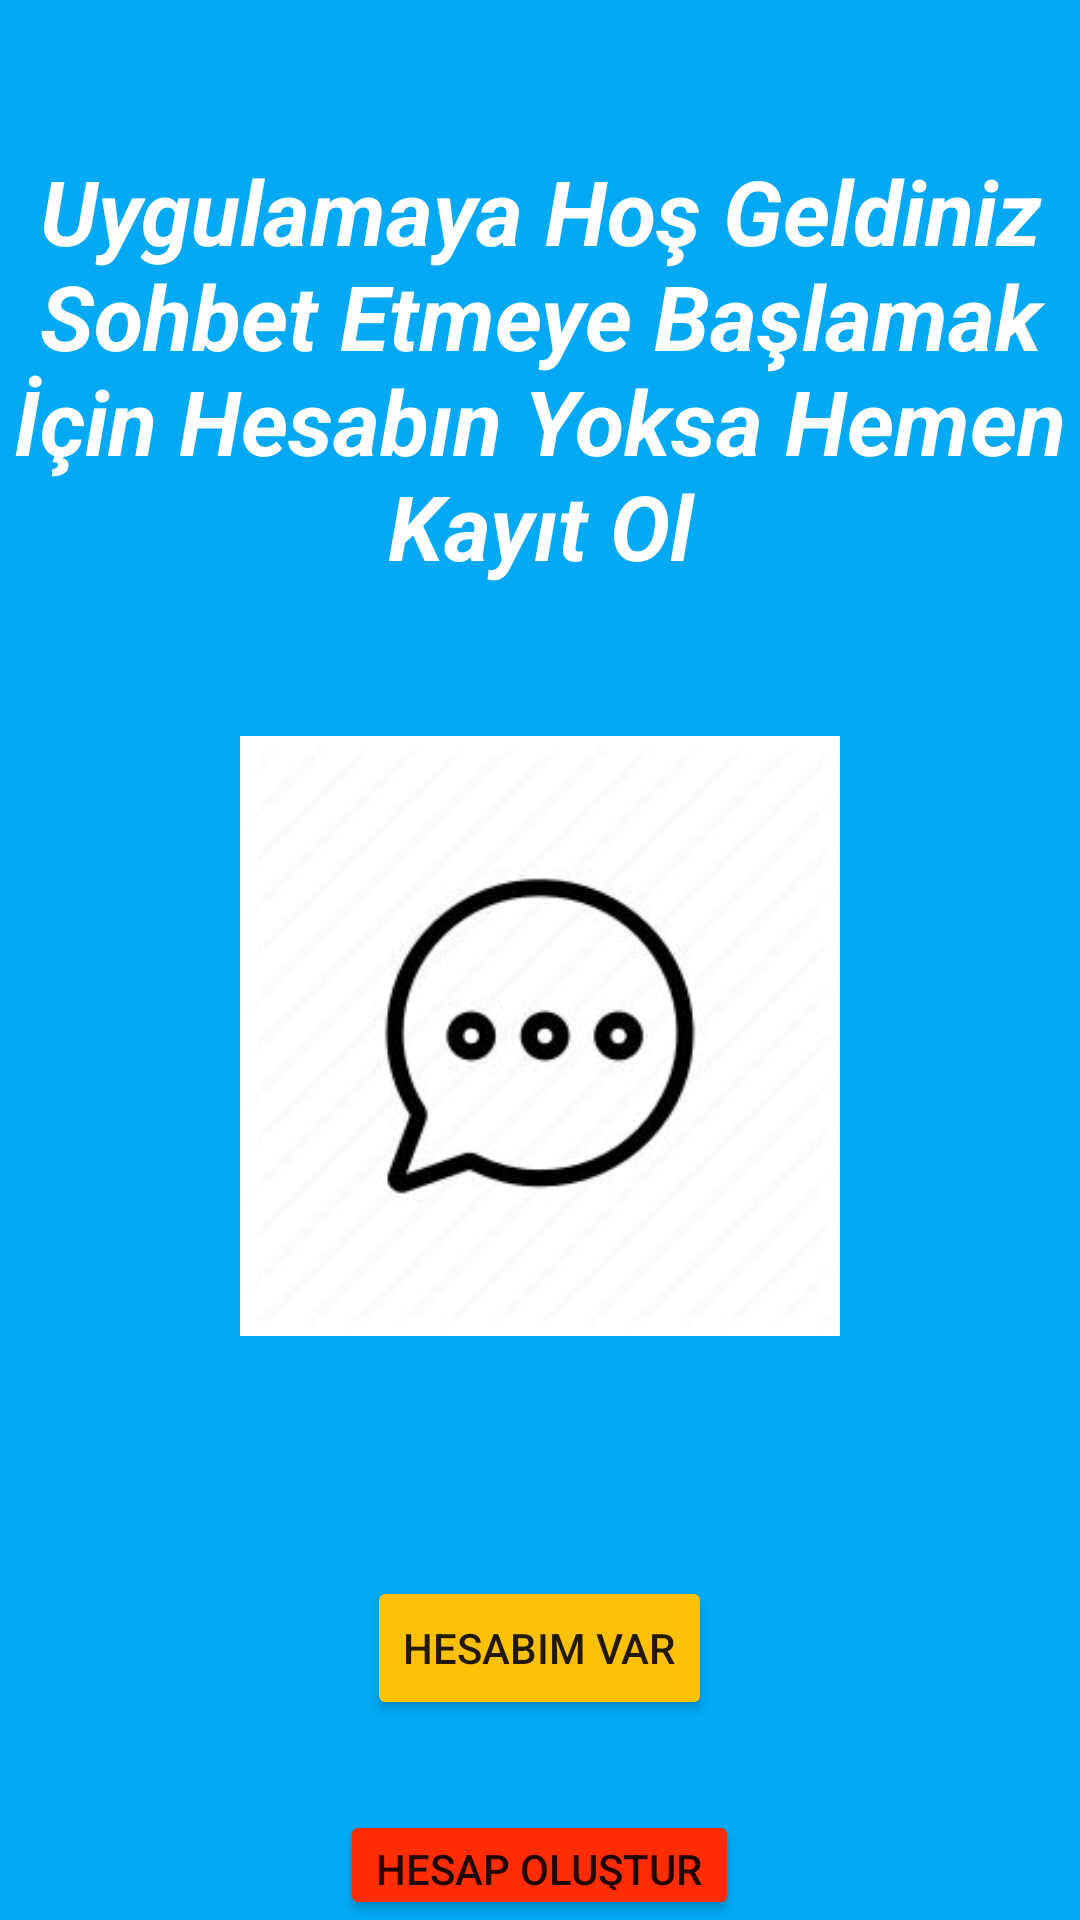

This screen was rendered from an Android layout file. Write that file and the resources it references.
<!-- AndroidManifest.xml: application theme Theme.Sohbet_Uygulamasi -->
<!-- res/layout/activity_main.xml -->
<?xml version="1.0" encoding="utf-8"?>
<RelativeLayout xmlns:android="http://schemas.android.com/apk/res/android"
    xmlns:app="http://schemas.android.com/apk/res-auto"
    xmlns:tools="http://schemas.android.com/tools"
    android:layout_width="match_parent"
    android:layout_height="match_parent"
    android:background="#03A9F4"
    tools:context=".MainActivity">


    <TextView
        android:id="@+id/txt_uygulama_isim"
        android:layout_width="wrap_content"
        android:layout_height="wrap_content"
        android:layout_centerHorizontal="true"
        android:layout_marginTop="50dp"
        android:gravity="center"
        android:text="@string/txt_uygulama_isim"
        android:textColor="#FFFFFF"
        android:textSize="30sp"
        android:textStyle="bold|italic"
        tools:ignore="TextContrastCheck" />

    <Button
        android:id="@+id/btn_hesap_olustur"
        android:layout_width="wrap_content"
        android:layout_height="wrap_content"
        android:layout_below="@+id/btn_hesabim_var"
        android:layout_centerHorizontal="true"
        android:layout_marginStart="60dp"
        android:layout_marginTop="10dp"
        android:backgroundTint="@color/orange"
        android:text="@string/txt_hesap_olustur"
        tools:ignore="TextContrastCheck" />

    <Button
        android:id="@+id/btn_hesabim_var"
        android:layout_width="wrap_content"
        android:layout_height="wrap_content"
        android:layout_centerHorizontal="true"
        android:layout_marginBottom="20dp"
        android:layout_below="@+id/img_chat_logo"
        android:backgroundTint="#FFC107"
        android:layout_marginTop="80dp"
        android:text="@string/btn_hesabim_var"
        tools:ignore="TextContrastCheck" />

    <ImageView
        android:id="@+id/img_chat_logo"
        android:layout_width="200dp"
        android:layout_height="200dp"
        android:layout_centerHorizontal="true"
        android:layout_marginTop="50dp"
        android:layout_below="@+id/txt_uygulama_isim"
        android:contentDescription="TODO"
        app:srcCompat="@drawable/chat_logo" />


</RelativeLayout>
<!-- resources referenced by this layout -->
<resources>
  <color name="orange">#FF2D01</color>
  <!-- drawable chat_logo: jpg bitmap (drawable, 6824 bytes) -->
  <string name="btn_hesabim_var">Hesabım Var</string>
  <string name="txt_hesap_olustur">Hesap Oluştur</string>
  <string name="txt_uygulama_isim">Uygulamaya Hoş Geldiniz Sohbet Etmeye Başlamak İçin Hesabın Yoksa Hemen Kayıt Ol</string>
  <style name="Theme.Sohbet_Uygulamasi" parent="Theme.MaterialComponents.DayNight.NoActionBar">
          
          <item name="colorPrimary">@color/purple_500</item>
          <item name="colorPrimaryVariant">@color/purple_700</item>
          <item name="colorOnPrimary">@color/white</item>
          
          <item name="colorSecondary">@color/teal_200</item>
          <item name="colorSecondaryVariant">@color/teal_700</item>
          <item name="colorOnSecondary">@color/black</item>
          
          <item name="android:statusBarColor" tools:targetApi="l">?attr/colorPrimaryVariant</item>
          
      </style>
  <color name="purple_500">#FF6200EE</color>
  <color name="purple_700">#FF3700B3</color>
  <color name="white">#FFFFFFFF</color>
  <color name="teal_200">#FF03DAC5</color>
  <color name="teal_700">#FF018786</color>
  <color name="black">#FF000000</color>
</resources>
